Dataset: bp-mixed (GitHub, LEATHER-SEE/bp-mixed). Classes: discoloration, micro defect, repairable defect, structural irreparable defect, structural repairable defect, undamaged.

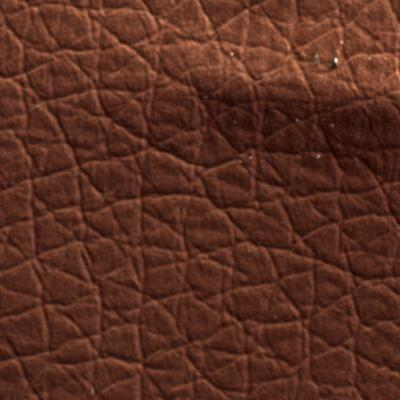
Label: structural irreparable defect

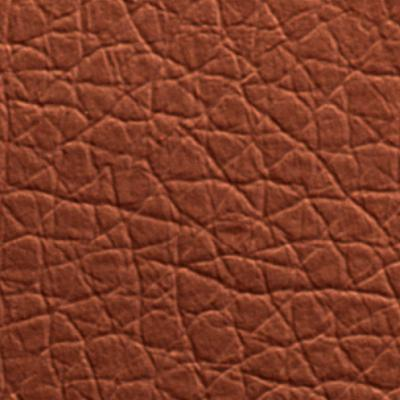
Label: undamaged

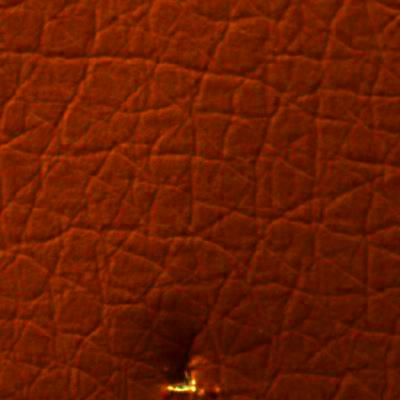
Label: micro defect

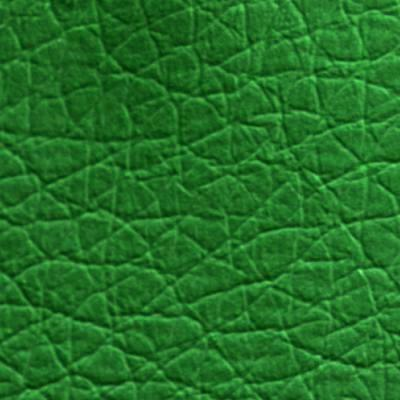
Label: repairable defect

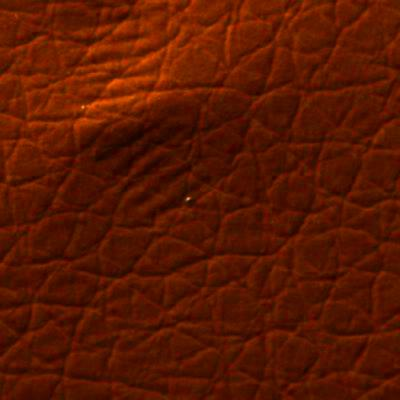
Label: structural irreparable defect

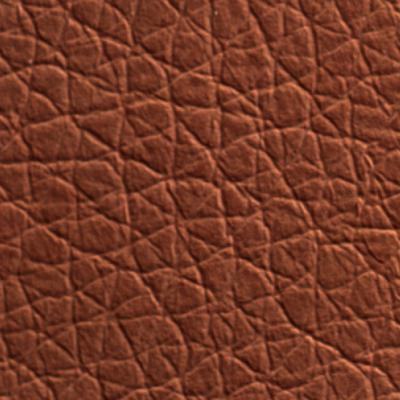
Label: undamaged
